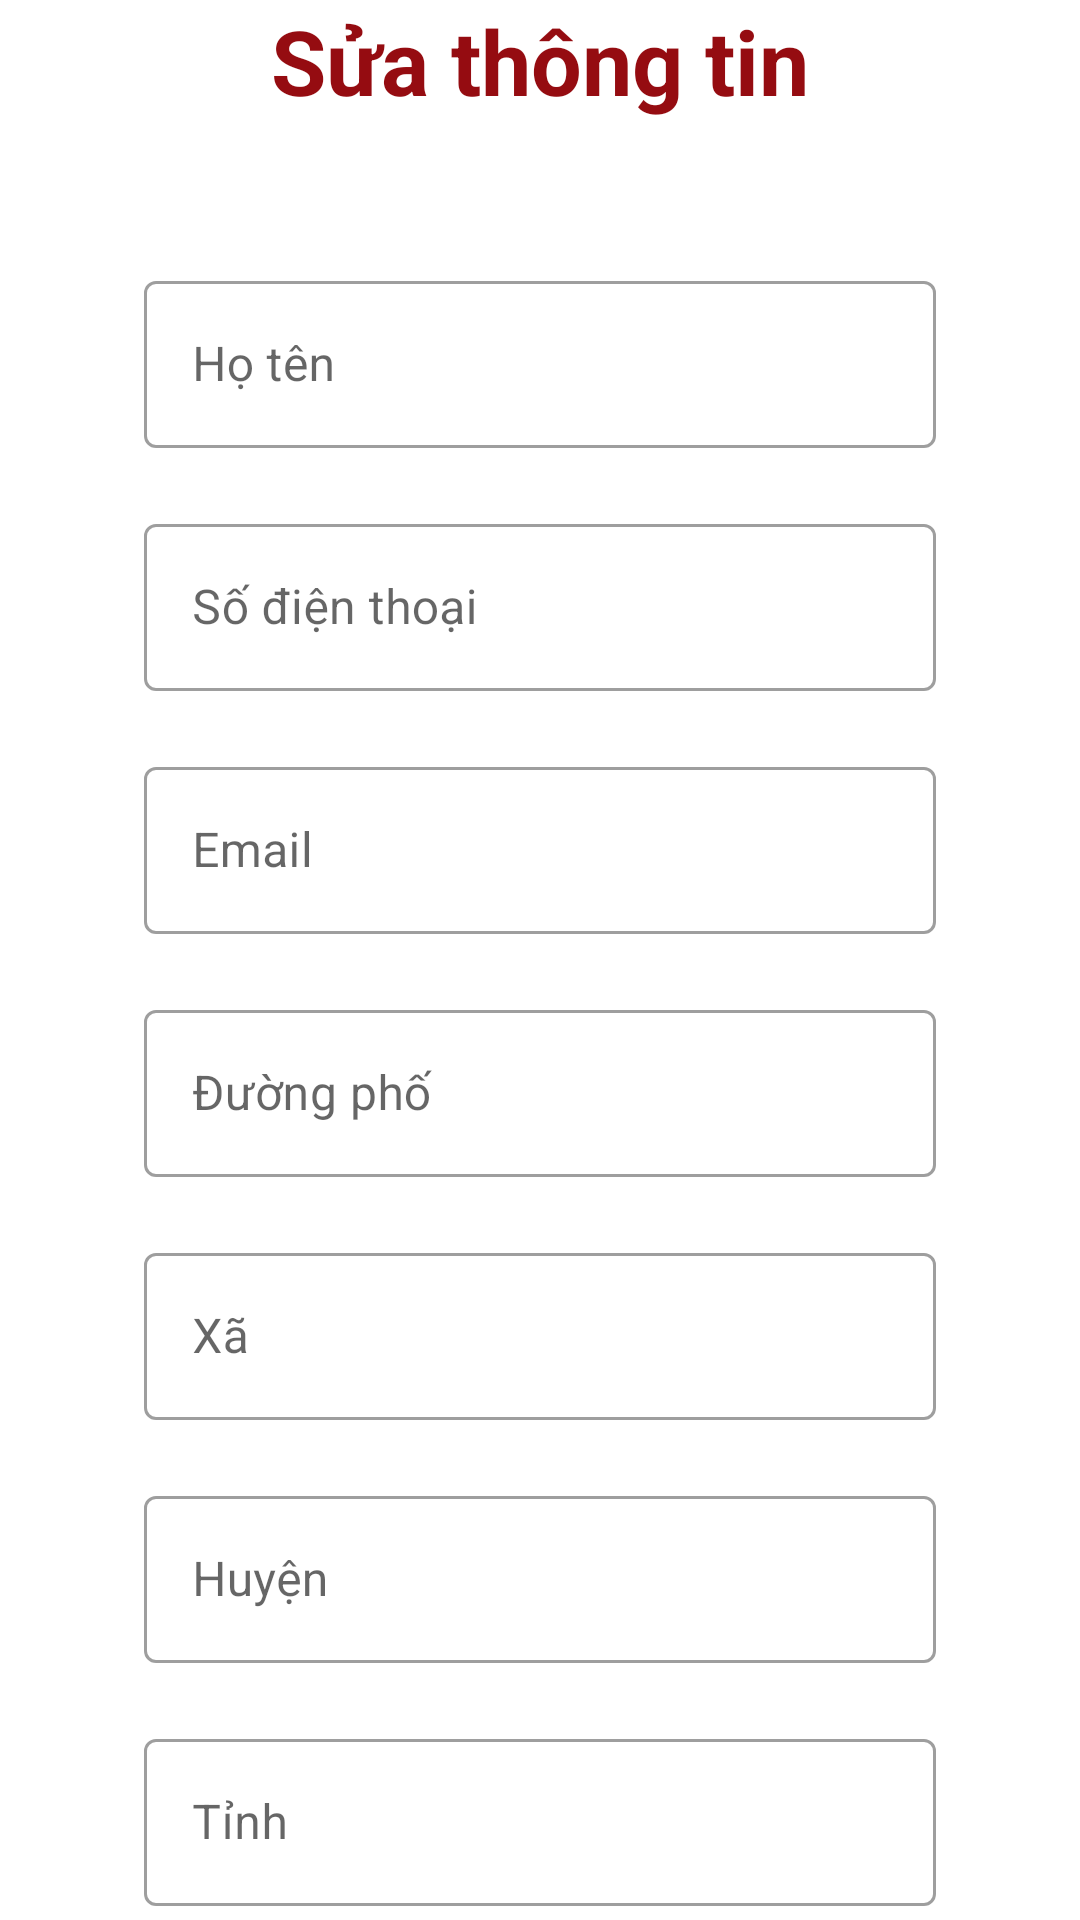

Layout XML and referenced resources for this Android screen:
<!-- AndroidManifest.xml: application theme Theme.Duan_N7_CP17303 -->
<!-- res/layout/dialog_sua_ttkhach.xml -->
<?xml version="1.0" encoding="utf-8"?>
<LinearLayout xmlns:android="http://schemas.android.com/apk/res/android"
    android:layout_width="match_parent"
    android:layout_height="match_parent"
    android:orientation="vertical">

    <TextView
        android:layout_width="wrap_content"
        android:layout_height="wrap_content"
        android:layout_gravity="center"
        android:text="Sửa thông tin"
        android:textSize="30dp"
        android:textColor="#950C11"
        android:textStyle="bold"
        />

    <com.google.android.material.textfield.TextInputLayout
        android:id="@+id/input_hoten"
        android:layout_width="match_parent"
        android:layout_height="wrap_content"
        android:layout_marginTop="48dp"
        android:layout_marginLeft="48dp"
        android:layout_marginRight="48dp"
        android:hint="Họ tên"
        style="@style/Widget.MaterialComponents.TextInputLayout.OutlinedBox">
        <com.google.android.material.textfield.TextInputEditText
            android:layout_width="match_parent"
            android:layout_height="wrap_content"/>
    </com.google.android.material.textfield.TextInputLayout>

    <com.google.android.material.textfield.TextInputLayout
        android:id="@+id/input_sodienthoai"
        android:layout_width="match_parent"
        android:layout_height="wrap_content"
        android:layout_marginTop="20dp"
        android:layout_marginLeft="48dp"
        android:layout_marginRight="48dp"
        android:hint="Số điện thoại"
        style="@style/Widget.MaterialComponents.TextInputLayout.OutlinedBox"
        >
        <com.google.android.material.textfield.TextInputEditText
            android:layout_width="match_parent"
            android:layout_height="wrap_content"/>
    </com.google.android.material.textfield.TextInputLayout>

    <com.google.android.material.textfield.TextInputLayout
        android:id="@+id/input_email"
        android:layout_width="match_parent"
        android:layout_height="wrap_content"
        android:layout_marginTop="20dp"
        android:layout_marginLeft="48dp"
        android:layout_marginRight="48dp"
        android:hint="Email"
        style="@style/Widget.MaterialComponents.TextInputLayout.OutlinedBox"
        >
        <com.google.android.material.textfield.TextInputEditText
            android:layout_width="match_parent"
            android:layout_height="wrap_content"/>
    </com.google.android.material.textfield.TextInputLayout>

    <com.google.android.material.textfield.TextInputLayout
        android:id="@+id/input_duong"
        android:layout_width="match_parent"
        android:layout_height="wrap_content"
        android:layout_marginTop="20dp"
        android:layout_marginLeft="48dp"
        android:layout_marginRight="48dp"
        android:hint="Đường phố"
        style="@style/Widget.MaterialComponents.TextInputLayout.OutlinedBox"
        >
        <com.google.android.material.textfield.TextInputEditText
            android:layout_width="match_parent"
            android:layout_height="wrap_content"/>
    </com.google.android.material.textfield.TextInputLayout>

    <com.google.android.material.textfield.TextInputLayout
        android:id="@+id/input_xa"
        android:layout_width="match_parent"
        android:layout_height="wrap_content"
        android:layout_marginTop="20dp"
        android:layout_marginLeft="48dp"
        android:layout_marginRight="48dp"
        android:hint="Xã"
        style="@style/Widget.MaterialComponents.TextInputLayout.OutlinedBox"
        >
        <com.google.android.material.textfield.TextInputEditText
            android:layout_width="match_parent"
            android:layout_height="wrap_content"/>
    </com.google.android.material.textfield.TextInputLayout>

    <com.google.android.material.textfield.TextInputLayout
        android:id="@+id/input_huyen"
        android:layout_width="match_parent"
        android:layout_height="wrap_content"
        android:layout_marginTop="20dp"
        android:layout_marginLeft="48dp"
        android:layout_marginRight="48dp"
        android:hint="Huyện"
        style="@style/Widget.MaterialComponents.TextInputLayout.OutlinedBox"
        >
        <com.google.android.material.textfield.TextInputEditText
            android:layout_width="match_parent"
            android:layout_height="wrap_content"/>
    </com.google.android.material.textfield.TextInputLayout>

    <com.google.android.material.textfield.TextInputLayout
        android:id="@+id/input_tinh"
        android:layout_width="match_parent"
        android:layout_height="wrap_content"
        android:layout_marginTop="20dp"
        android:layout_marginLeft="48dp"
        android:layout_marginRight="48dp"
        android:hint="Tỉnh"
        style="@style/Widget.MaterialComponents.TextInputLayout.OutlinedBox"
        >
        <com.google.android.material.textfield.TextInputEditText
            android:layout_width="match_parent"
            android:layout_height="wrap_content"/>
    </com.google.android.material.textfield.TextInputLayout>

    <LinearLayout
        android:layout_width="match_parent"
        android:layout_height="wrap_content"
        android:layout_marginTop="20dp"
        android:orientation="horizontal">
        <Button
            android:id="@+id/btn_sua"
            android:layout_width="wrap_content"
            android:layout_height="wrap_content"
            android:text="OK Sửa"
            android:layout_marginLeft="70dp"/>
        <Button
            android:id="@+id/btn_huy"
            android:layout_width="wrap_content"
            android:layout_height="wrap_content"
            android:text="Hủy"
            android:layout_marginLeft="120dp"/>
    </LinearLayout>

</LinearLayout>
<!-- resources referenced by this layout -->
<resources>
  <style name="Theme.Duan_N7_CP17303" parent="Theme.MaterialComponents.DayNight.NoActionBar">
          
          <item name="colorPrimary">@color/purple_500</item>
          <item name="colorPrimaryVariant">@color/purple_700</item>
          <item name="colorOnPrimary">@color/white</item>
          
          <item name="colorSecondary">@color/teal_200</item>
          <item name="colorSecondaryVariant">@color/teal_700</item>
          <item name="colorOnSecondary">@color/black</item>
          
          <item name="android:statusBarColor">?attr/colorPrimaryVariant</item>
          
      </style>
  <color name="purple_500">#FF6200EE</color>
  <color name="purple_700">#FF3700B3</color>
  <color name="white">#FFFFFFFF</color>
  <color name="teal_200">#FF03DAC5</color>
  <color name="teal_700">#FF018786</color>
  <color name="black">#FF000000</color>
</resources>
